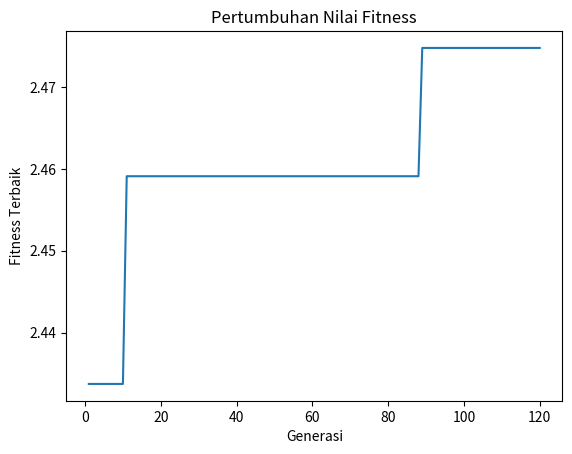

This figure's Python source:
import random
import math

rb_x = -1       # batas bawah x
ra_x = 2        # batas atas x
rb_y = -1       # batas bawah y
ra_y = 1        # batas atas y

class Kromosom:                     #Class untuk menampung kromosom
    def __init__(self, biner = None):
        if biner == None:
            self.biner = random.choices([0, 1], k=10)
        else:
            self.biner = biner
        self.x = self.Representasi(ra_x, rb_x, self.biner[:5])
        self.y = self.Representasi(ra_y, rb_y, self.biner[5:])

    def __repr__(self):         #printable representation dari class kromosom
        return '{} ({}, {}) - {}'.format(self.biner, self.x, self.y, heuristic(self.x, self.y))

    def Representasi(self, ra, rb, g):          #fungsi representasi biner
        tp = [2**-i for i in range(1, len(g) + 1)]
        return rb + ((ra - rb) / sum(tp) * sum([g[i] * tp[i] for i in range(len(g))]))  #rumus representasi biner

def heuristic(x, y):                   #rumus nilai heuristic
    return (math.cos(x*x) * math.sin(y*y)) + (x + y)

def fitness(x, y):          #fungsi fitness: maksimum f = h
    return heuristic(x, y)

def exist(l, c):        #check jika kromosom ada di populasi dan digunakan juga
    found = False       #untuk seleksi orang tua
    for i in l:
        if i.biner == c.biner:
            found = True
            break
    return found

def seleksi_orangtua(k):    # fungsi seleksi orangtua mereturn orangtua dari Roulette wheel
    orangtua = []           # list atau array orangtua
    list_fitness = list(map(lambda c: fitness(c.x, c.y), populasi))  # memakai fungsi lambda sebagai anonymous function
    list_weight = [list_fitness[i] / sum(list_fitness) for i in range(len(populasi))]  # list atau array untuk menampung weight dari semua kromosom yang ada di populasi
    while len(orangtua) != k:
        kandidat = random.choices(populasi, weights=list_weight)[0]  # parameter weight akan memberi berat kemungkinan pada setiap nilai
        if not exist(orangtua, kandidat):                           # sehingga setiap item untuk dipilih ditentukan oleh bobot relatifnya.
            orangtua.append(kandidat)
    return orangtua

def Crossover(ortu1, ortu2):        # fungsi untuk crossover menghasilkan anak
    posisi = random.randint(1, len(ortu1.biner) - 2)    # mengambil titik potong dari indeks kedua paling awal atau indek kedua paling akhir

    biner_anak1 = ortu1.biner[:posisi] + ortu2.biner[posisi:]
    biner_anak2 = ortu2.biner[:posisi] + ortu1.biner[posisi:]

    #Mutasi anak1
    prob_mutasi = random.uniform(0, 100)    # pick angka random dari 0 sampai 100 prob_mutasi dalam persen
    if prob_mutasi < 0.5:                   #0.5% mutasi
        index_mutasi = random.randint(0, len(biner_anak1) - 1)
        if biner_anak1[index_mutasi] == 1:
            biner_anak1[index_mutasi] = 0
        else:
            biner_anak1[index_mutasi] = 1

    #mutasi anak2
    prob_mutasi = random.uniform(0, 100)    # pick angka random dari 0 sampai 100 prob_mutasi dalam persen
    if prob_mutasi < 0.5:                   #0.5% mutasi
        index_mutasi = random.randint(0, len(biner_anak2) - 1)
        if biner_anak2[index_mutasi] == 1:
            biner_anak2[index_mutasi] = 0
        else:
            biner_anak2[index_mutasi] = 1

    populasi.append(Kromosom(biner_anak1))    # memasukan hasil crossover dan mutasi
    populasi.append(Kromosom(biner_anak2))    # ke populasi

def seleksi_survivor():     #fungsi seleksi survivor agar populasi terus sama
    populasi.sort(key=lambda c: heuristic(c.x, c.y), reverse=True)  # memakai fungsi key dan fungsi lambda sebagai anonymous function di dalam fungsi sort descending

    while len(populasi) != 46:  # kontrol jumlah populasi agar tetap 46
        populasi.pop()          # membuang kromosom yang paling buruk di populasi

# fungsi main
populasi = []
generasi = 1
while len(populasi) != 46:
    c = Kromosom()

    if not exist(populasi, c):
        populasi.append(c)

seleksi_survivor()
print('Generasi', generasi)
print('Best', populasi[0])

arr_fit = [0]*120
arr_fit[generasi-1] = fitness(populasi[0].x, populasi[0].y)

while generasi < 120:
    orangtua = seleksi_orangtua(2)
    Crossover(orangtua[0], orangtua[1])
    seleksi_survivor()

    generasi += 1

    arr_fit[generasi-1] = fitness(populasi[0].x, populasi[0].y)
    print('Generasi', generasi)
    print('Best', populasi[0])  # output kromosom terbaik dari populasi generasi 'generasi'

# untuk menunjukkan grafik pertumbuhan nilai fitness kromosom terbaik setiap generasi
import matplotlib.pyplot as plt

# lihat pertumbuhan nilai fitness kromosom terbaik
plt.plot(range(1, generasi + 1), arr_fit)
plt.title("Pertumbuhan Nilai Fitness")
plt.xlabel("Generasi")
plt.ylabel("Fitness Terbaik")
plt.show()